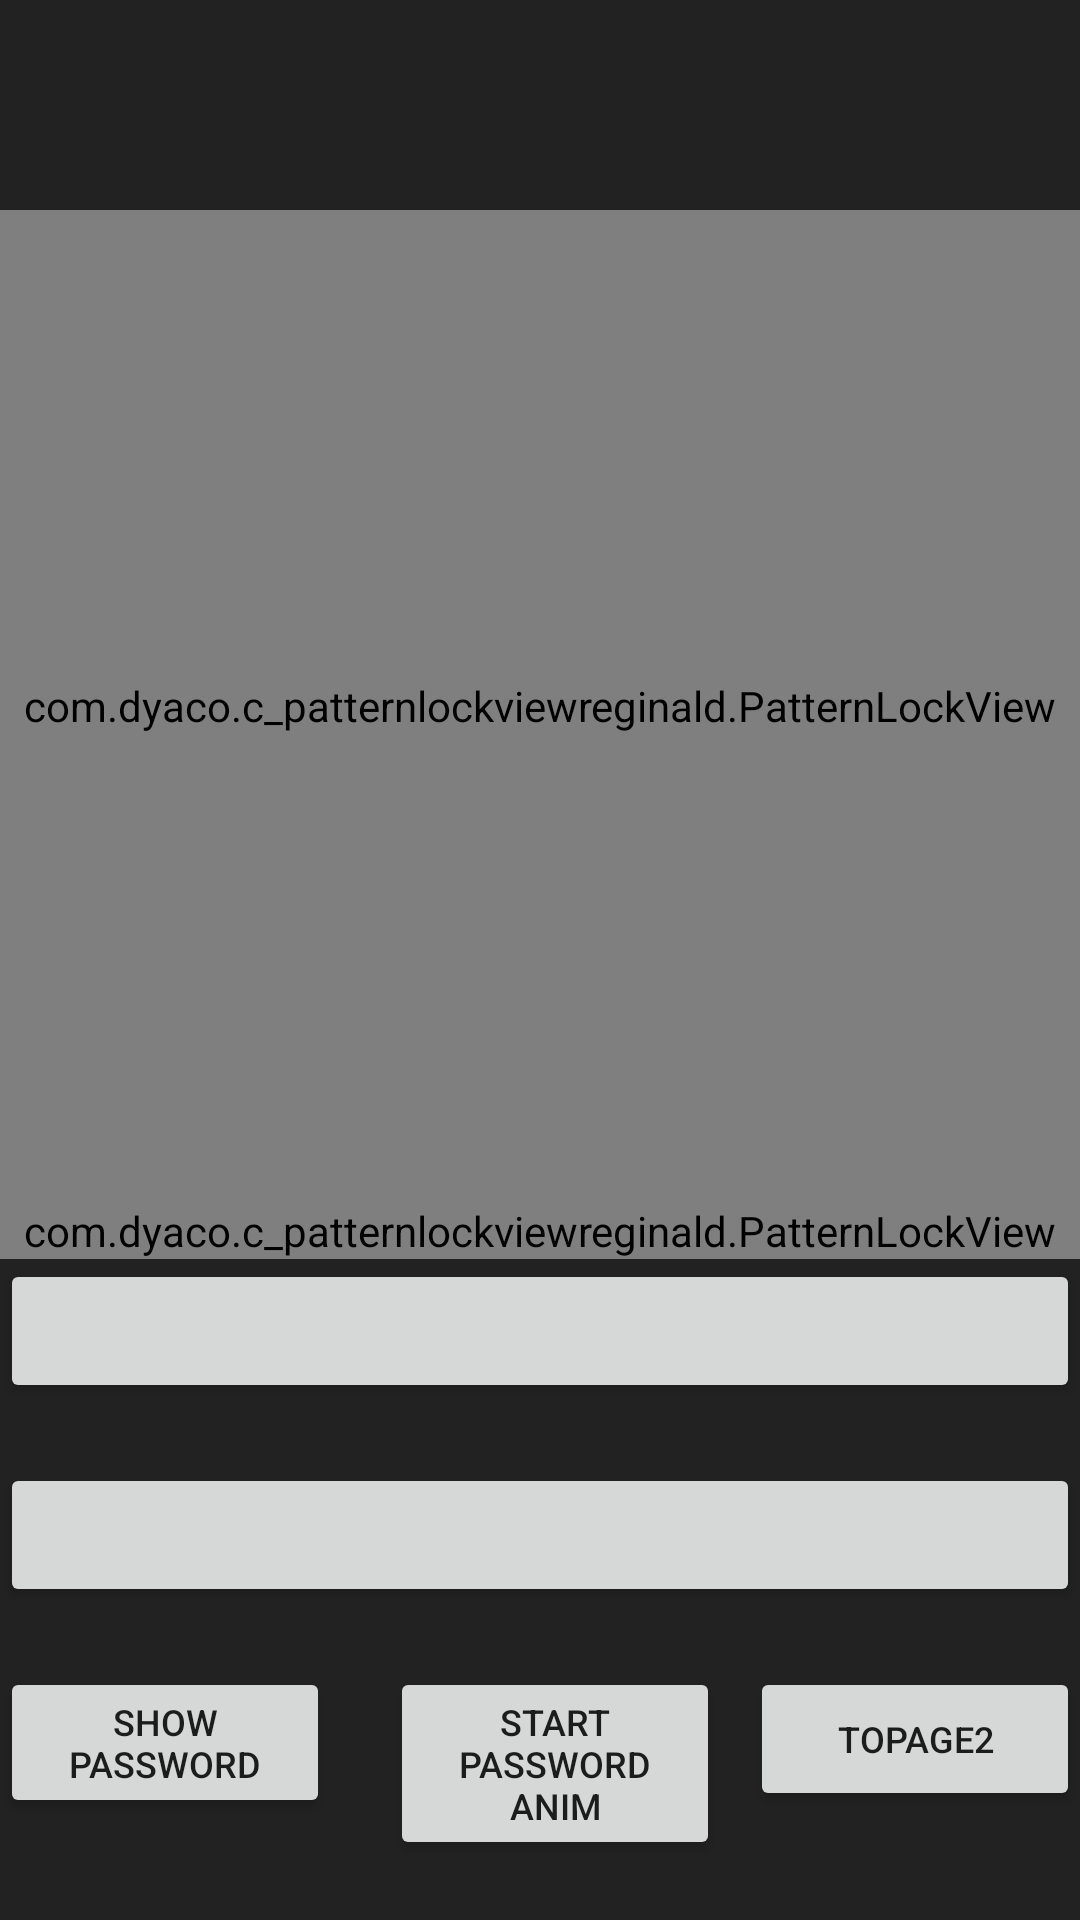

Produce the Android XML layout that renders to this screen, including the resource entries it uses.
<!-- AndroidManifest.xml: application theme Theme.C_PatternlockviewReginald -->
<!-- res/layout/activity_main.xml -->
<?xml version="1.0" encoding="utf-8"?>
<LinearLayout
    xmlns:android="http://schemas.android.com/apk/res/android"
    xmlns:tools="http://schemas.android.com/tools"
    xmlns:app="http://schemas.android.com/apk/res-auto"
    android:orientation="vertical"
    android:background="#222222"
    android:layout_width="match_parent"
    android:layout_height="match_parent"
    tools:context=".MainActivity">

    <TextView
        android:id="@+id/password_text"
        android:layout_width="wrap_content"
        android:layout_height="50dp"
        android:textSize="15dp"
        android:layout_gravity="center_horizontal"
        android:gravity="center"
        android:layout_marginTop="10dp"
        android:layout_marginBottom="10dp"
        />

    
    <com.dyaco.c_patternlockviewreginald.PatternLockView
        android:id="@+id/lock_view_circle"
        android:layout_width="match_parent"
        android:layout_height="0dp"
        android:layout_weight="1"
        android:layout_gravity="center"
        app:lock_size="3"
        app:lock_enableVibrate="true"
        app:lock_vibrateTime="100"
        app:lock_lineColor="#a2ffffff"
        app:lock_lineCorrectColor="#a2008800"
        app:lock_lineErrorColor="#a2880000"
        app:lock_lineWidth="8dp"
        app:lock_nodeSize="40dp"
        app:lock_nodeTouchExpand="15dp"
        app:lock_nodeSrc="@drawable/ic_launcher_foreground"
        app:lock_nodeCorrectSrc="@drawable/ic_baseline_check_circle_24"
        app:lock_nodeErrorSrc="@drawable/ic_baseline_cancel_24"
        app:lock_autoLink="true"
        />

    
    <com.dyaco.c_patternlockviewreginald.PatternLockView
        android:id="@+id/lock_view_dot"
        android:layout_width="match_parent"
        android:layout_height="wrap_content"
        android:layout_gravity="center"
        app:lock_size="4"
        app:lock_enableVibrate="true"
        app:lock_vibrateTime="100"
        app:lock_lineColor="#b2ffffff"
        app:lock_lineWidth="2dp"
        app:lock_nodeSize="20dp"
        app:lock_spacing="60dp"
        app:lock_padding="30dp"
        app:lock_nodeTouchExpand="15dp"
        app:lock_nodeSrc="@drawable/ic_baseline_check_circle_24"
        app:lock_nodeHighlightSrc="@drawable/ic_launcher_foreground"
        app:lock_autoLink="true"
        />

    <Button
        android:id="@+id/pattern_visible_but"
        android:layout_width="match_parent"
        android:layout_height="wrap_content"
        android:textSize="15dp"
        android:layout_gravity="center_horizontal"
        android:gravity="center"
        android:layout_marginBottom="20dp"
        />

    <Button
        android:id="@+id/switch_but"
        android:layout_width="match_parent"
        android:layout_height="wrap_content"
        android:textSize="20dp"
        android:layout_gravity="center_horizontal"
        android:gravity="center"
        android:layout_marginBottom="20dp"
        />

    <LinearLayout
        android:layout_width="match_parent"
        android:layout_height="wrap_content"
        android:orientation="horizontal">
        <Button
            android:id="@+id/switch_show"
            android:text="show password"
            android:layout_width="0dp"
            android:layout_weight="1"
            android:layout_marginRight="10dp"
            android:layout_height="wrap_content"
            android:textSize="12dp"
            android:layout_gravity="center_horizontal"
            android:gravity="center"
            android:layout_marginBottom="20dp"
            />
        <Button
            android:id="@+id/switch_show_anim"
            android:text="start password anim"
            android:layout_marginLeft="10dp"
            android:layout_width="0dp"
            android:layout_weight="1"
            android:layout_height="wrap_content"
            android:textSize="12dp"
            android:layout_gravity="center_horizontal"
            android:gravity="center"
            android:layout_marginBottom="20dp"
            />


        <Button
            android:onClick="toPage2"
            android:text="toPage2"
            android:layout_marginLeft="10dp"
            android:layout_width="0dp"
            android:layout_weight="1"
            android:layout_height="wrap_content"
            android:textSize="12dp"
            android:layout_gravity="center_horizontal"
            android:gravity="center"
            android:layout_marginBottom="20dp"
            />

    </LinearLayout>
</LinearLayout>
<!-- resources referenced by this layout -->
<resources>
  <style name="Theme.C_PatternlockviewReginald" parent="Theme.MaterialComponents.DayNight.DarkActionBar">
          
          <item name="colorPrimary">@color/purple_500</item>
          <item name="colorPrimaryVariant">@color/purple_700</item>
          <item name="colorOnPrimary">@color/white</item>
          
          <item name="colorSecondary">@color/teal_200</item>
          <item name="colorSecondaryVariant">@color/teal_700</item>
          <item name="colorOnSecondary">@color/black</item>
          
          <item name="android:statusBarColor" tools:targetApi="l">?attr/colorPrimaryVariant</item>
          
      </style>
  <!-- not gathered from this repository: default colours our renderer supplied (Android Studio template values) -->
  <color name="purple_500">#FF6200EE</color>
  <color name="purple_700">#FF3700B3</color>
  <color name="teal_200">#FF03DAC5</color>
  <color name="teal_700">#FF018786</color>
  <color name="black">#FF000000</color>
  <color name="white">#FFFFFFFF</color>
</resources>
